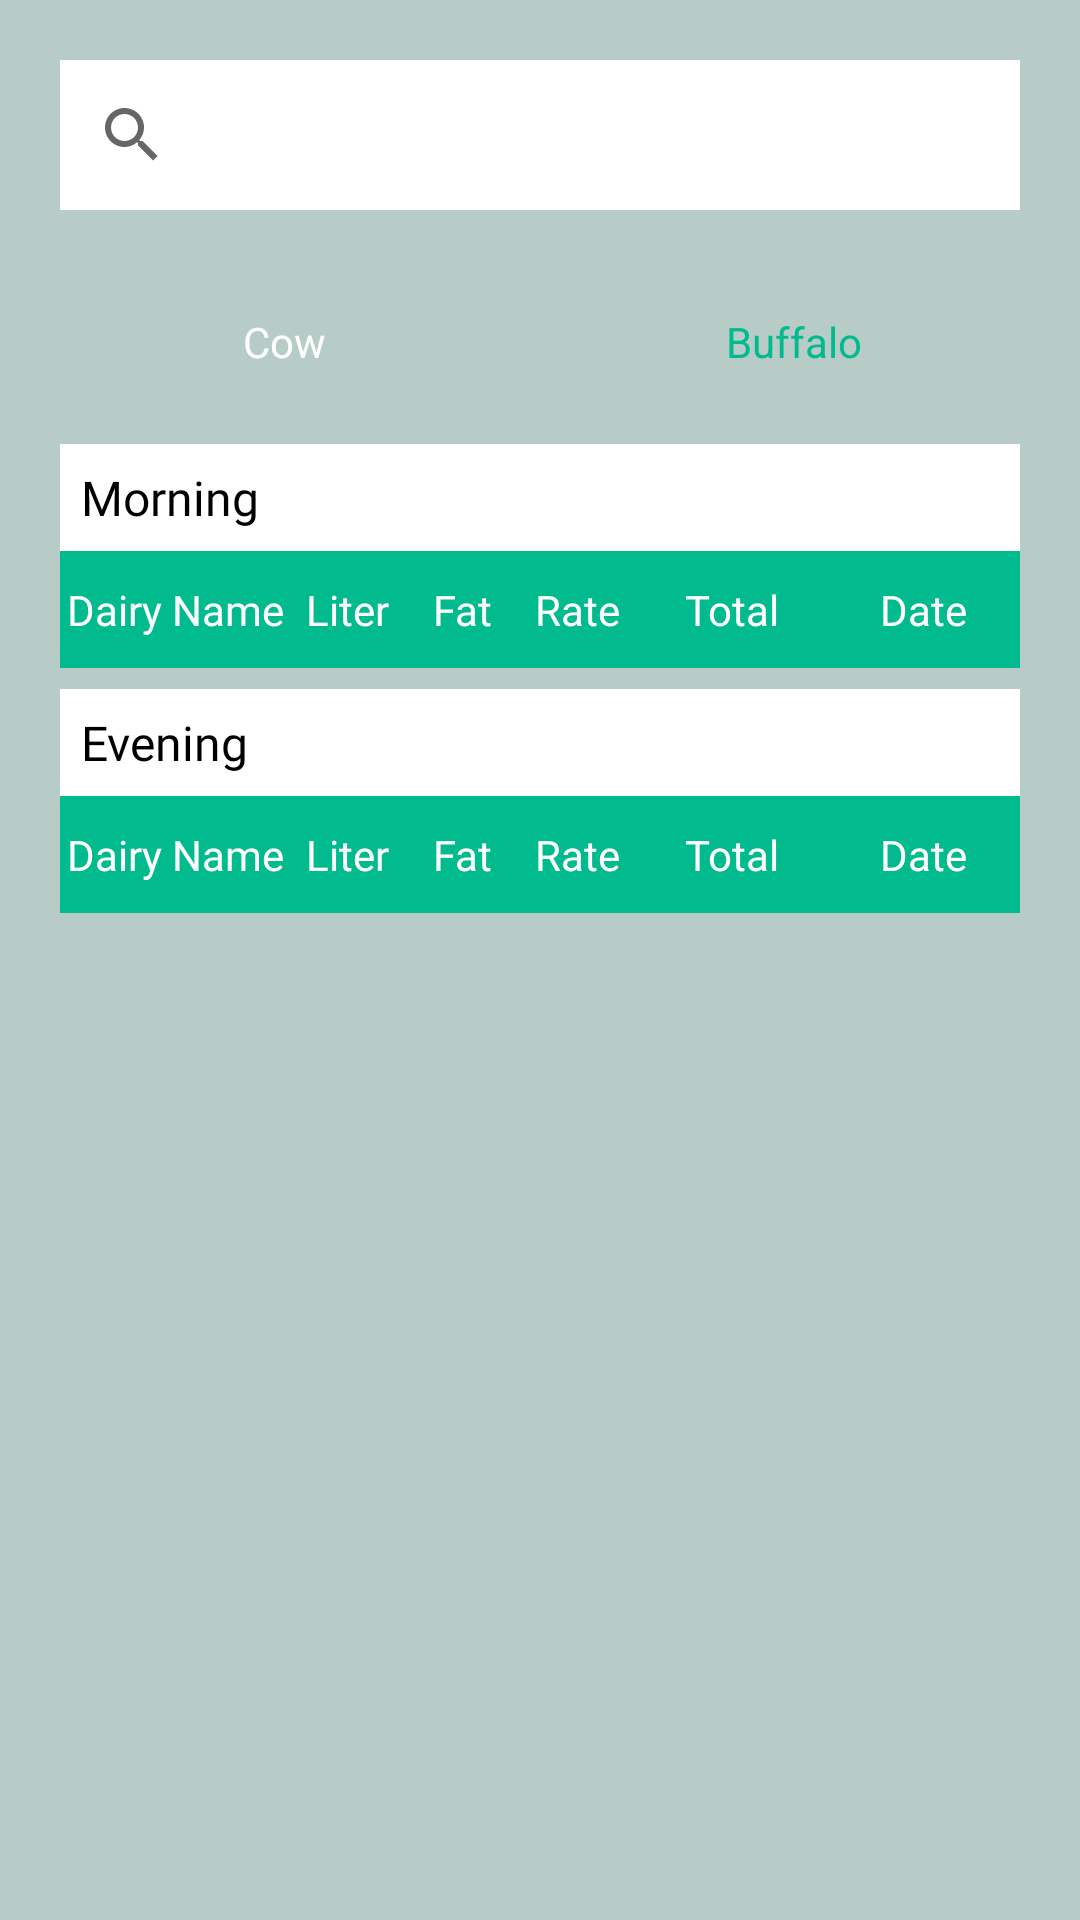

Here is an Android app screen rendered from its layout file. Give the layout XML and the strings, colors and styles it references.
<!-- AndroidManifest.xml: application theme Theme.MilkManagementApp -->
<!-- res/layout/customer_buysell_fragment_buy.xml -->
<?xml version="1.0" encoding="utf-8"?>
<ScrollView xmlns:android="http://schemas.android.com/apk/res/android"
    xmlns:tools="http://schemas.android.com/tools"
    android:layout_width="match_parent"
    android:layout_height="match_parent"
    android:background="#b7cbc7"
    android:padding="20dp"
    tools:context=".customer.buy_sell.BuyFragment">

    <LinearLayout
        android:layout_width="match_parent"
        android:layout_height="wrap_content"
        android:orientation="vertical">

        <androidx.appcompat.widget.SearchView
            android:id="@+id/svSearch"
            android:layout_width="match_parent"
            android:layout_height="50dp"
            android:background="@color/white" />

        <RadioGroup
            android:id="@+id/rgCowBuffalo"
            android:layout_width="match_parent"
            android:layout_height="wrap_content"
            android:layout_marginTop="10dp"
            android:gravity="center_horizontal"
            android:orientation="horizontal">

            <RadioButton
                android:id="@+id/rbCow"
                android:layout_width="150dp"
                android:layout_height="wrap_content"
                android:layout_margin="10dp"
                android:background="@drawable/radio_selector"
                android:button="@android:color/transparent"
                android:checked="true"
                android:elevation="4dp"
                android:gravity="center"
                android:padding="10dp"
                android:text="Cow"
                android:textColor="@drawable/text_color" />

            <RadioButton
                android:id="@+id/rbBuffalo"
                android:layout_width="150dp"
                android:layout_height="wrap_content"
                android:layout_margin="10dp"
                android:background="@drawable/radio_selector"
                android:button="@android:color/transparent"
                android:elevation="4dp"
                android:gravity="center"
                android:padding="10dp"
                android:text="Buffalo"
                android:textColor="@drawable/text_color" />

        </RadioGroup>

        <TextView
            android:layout_width="match_parent"
            android:layout_height="wrap_content"
            android:background="@color/white"
            android:fontFamily="@font/poppins_light"
            android:padding="7dp"
            android:text="Morning"
            android:textColor="@color/black"
            android:textSize="16dp" />

        <TableLayout
            android:layout_width="match_parent"
            android:layout_height="wrap_content"
            android:background="@color/white"
            >

            <TableRow android:background="#01ba8e">

                <TextView
                    android:layout_width="0dp"
                    android:layout_height="wrap_content"
                    android:layout_weight="3"
                    android:fontFamily="@font/poppins_medium"
                    android:gravity="center"
                    android:paddingTop="10dp"
                    android:paddingBottom="10dp"
                    android:text="Dairy Name"
                    android:textColor="@color/white" />

                <TextView
                    android:layout_width="0dp"
                    android:layout_height="match_parent"
                    android:layout_weight="1.5"
                    android:fontFamily="@font/poppins_medium"
                    android:gravity="center"
                    android:paddingTop="10dp"
                    android:paddingBottom="10dp"
                    android:text="Liter"
                    android:textColor="@color/white" />

                <TextView
                    android:layout_width="0dp"
                    android:layout_height="match_parent"
                    android:layout_weight="1.5"
                    android:fontFamily="@font/poppins_medium"
                    android:gravity="center"
                    android:paddingTop="10dp"
                    android:paddingBottom="10dp"
                    android:text="Fat"
                    android:textColor="@color/white" />

                <TextView
                    android:layout_width="0dp"
                    android:layout_height="match_parent"
                    android:layout_weight="1.5"
                    android:fontFamily="@font/poppins_medium"
                    android:gravity="center"
                    android:paddingTop="10dp"
                    android:paddingBottom="10dp"
                    android:text="Rate"
                    android:textColor="@color/white" />

                <TextView
                    android:layout_width="0dp"
                    android:layout_height="match_parent"
                    android:layout_weight="2.5"
                    android:fontFamily="@font/poppins_medium"
                    android:gravity="center"
                    android:paddingTop="10dp"
                    android:paddingBottom="10dp"
                    android:text="Total"
                    android:textColor="@color/white" />

                <TextView
                    android:layout_width="0dp"
                    android:layout_height="match_parent"
                    android:layout_weight="2.5"
                    android:fontFamily="@font/poppins_medium"
                    android:gravity="center"
                    android:paddingTop="10dp"
                    android:paddingBottom="10dp"
                    android:text="Date"
                    android:textColor="@color/white" />

            </TableRow>

        </TableLayout>

        <TableLayout
            android:id="@+id/tlDataMorning"
            android:layout_width="match_parent"
            android:layout_height="wrap_content"
            android:background="@color/white" />

        <TextView
            android:layout_width="match_parent"
            android:layout_height="wrap_content"
            android:layout_marginTop="7dp"
            android:background="@color/white"
            android:fontFamily="@font/poppins_light"
            android:padding="7dp"
            android:text="Evening"
            android:textColor="@color/black"
            android:textSize="16dp" />

        <TableLayout
            android:layout_width="match_parent"
            android:layout_height="wrap_content"
            android:background="@color/white"
            >

            <TableRow android:background="#01ba8e">

                <TextView
                    android:layout_width="0dp"
                    android:layout_height="wrap_content"
                    android:layout_weight="3"
                    android:fontFamily="@font/poppins_medium"
                    android:gravity="center"
                    android:paddingTop="10dp"
                    android:paddingBottom="10dp"
                    android:text="Dairy Name"
                    android:textColor="@color/white" />

                <TextView
                    android:layout_width="0dp"
                    android:layout_height="match_parent"
                    android:layout_weight="1.5"
                    android:fontFamily="@font/poppins_medium"
                    android:gravity="center"
                    android:paddingTop="10dp"
                    android:paddingBottom="10dp"
                    android:text="Liter"
                    android:textColor="@color/white" />

                <TextView
                    android:layout_width="0dp"
                    android:layout_height="match_parent"
                    android:layout_weight="1.5"
                    android:fontFamily="@font/poppins_medium"
                    android:gravity="center"
                    android:paddingTop="10dp"
                    android:paddingBottom="10dp"
                    android:text="Fat"
                    android:textColor="@color/white" />

                <TextView
                    android:layout_width="0dp"
                    android:layout_height="match_parent"
                    android:layout_weight="1.5"
                    android:fontFamily="@font/poppins_medium"
                    android:gravity="center"
                    android:paddingTop="10dp"
                    android:paddingBottom="10dp"
                    android:text="Rate"
                    android:textColor="@color/white" />

                <TextView
                    android:layout_width="0dp"
                    android:layout_height="match_parent"
                    android:layout_weight="2.5"
                    android:fontFamily="@font/poppins_medium"
                    android:gravity="center"
                    android:paddingTop="10dp"
                    android:paddingBottom="10dp"
                    android:text="Total"
                    android:textColor="@color/white" />

                <TextView
                    android:layout_width="0dp"
                    android:layout_height="match_parent"
                    android:layout_weight="2.5"
                    android:fontFamily="@font/poppins_medium"
                    android:gravity="center"
                    android:paddingTop="10dp"
                    android:paddingBottom="10dp"
                    android:text="Date"
                    android:textColor="@color/white" />

            </TableRow>

        </TableLayout>

        <TableLayout
            android:id="@+id/tlDataEvening"
            android:layout_width="match_parent"
            android:layout_height="wrap_content"
            />

    </LinearLayout>

</ScrollView>
<!-- resources referenced by this layout -->
<resources>
  <!-- drawable text_color (drawable) -->
  <?xml version="1.0" encoding="utf-8"?>
  <selector xmlns:android="http://schemas.android.com/apk/res/android">
  
      <item
          android:state_checked="true"
          android:color="@color/white"/>
  
      <item
          android:state_checked="false"
          android:color="#01ba8e"/>
  
  
  </selector>
  <style name="Theme.MilkManagementApp" parent="Theme.MaterialComponents.DayNight.DarkActionBar">
          
          <item name="colorPrimary">#01ba8e</item>
          <item name="colorPrimaryVariant">@color/purple_700</item>
          <item name="colorOnPrimary">@color/white</item>
          
          <item name="colorSecondary">@color/teal_200</item>
          <item name="colorSecondaryVariant">@color/teal_700</item>
          <item name="colorOnSecondary">@color/black</item>
          
          <item name="android:statusBarColor" tools:targetApi="l">?attr/colorPrimaryVariant</item>
          
      </style>
  <!-- not gathered from this repository: default colours our renderer supplied (Android Studio template values) -->
  <color name="purple_700">#FF3700B3</color>
  <color name="teal_200">#FF03DAC5</color>
  <color name="teal_700">#FF018786</color>
  <color name="black">#FF000000</color>
  <color name="white">#FFFFFFFF</color>
</resources>
